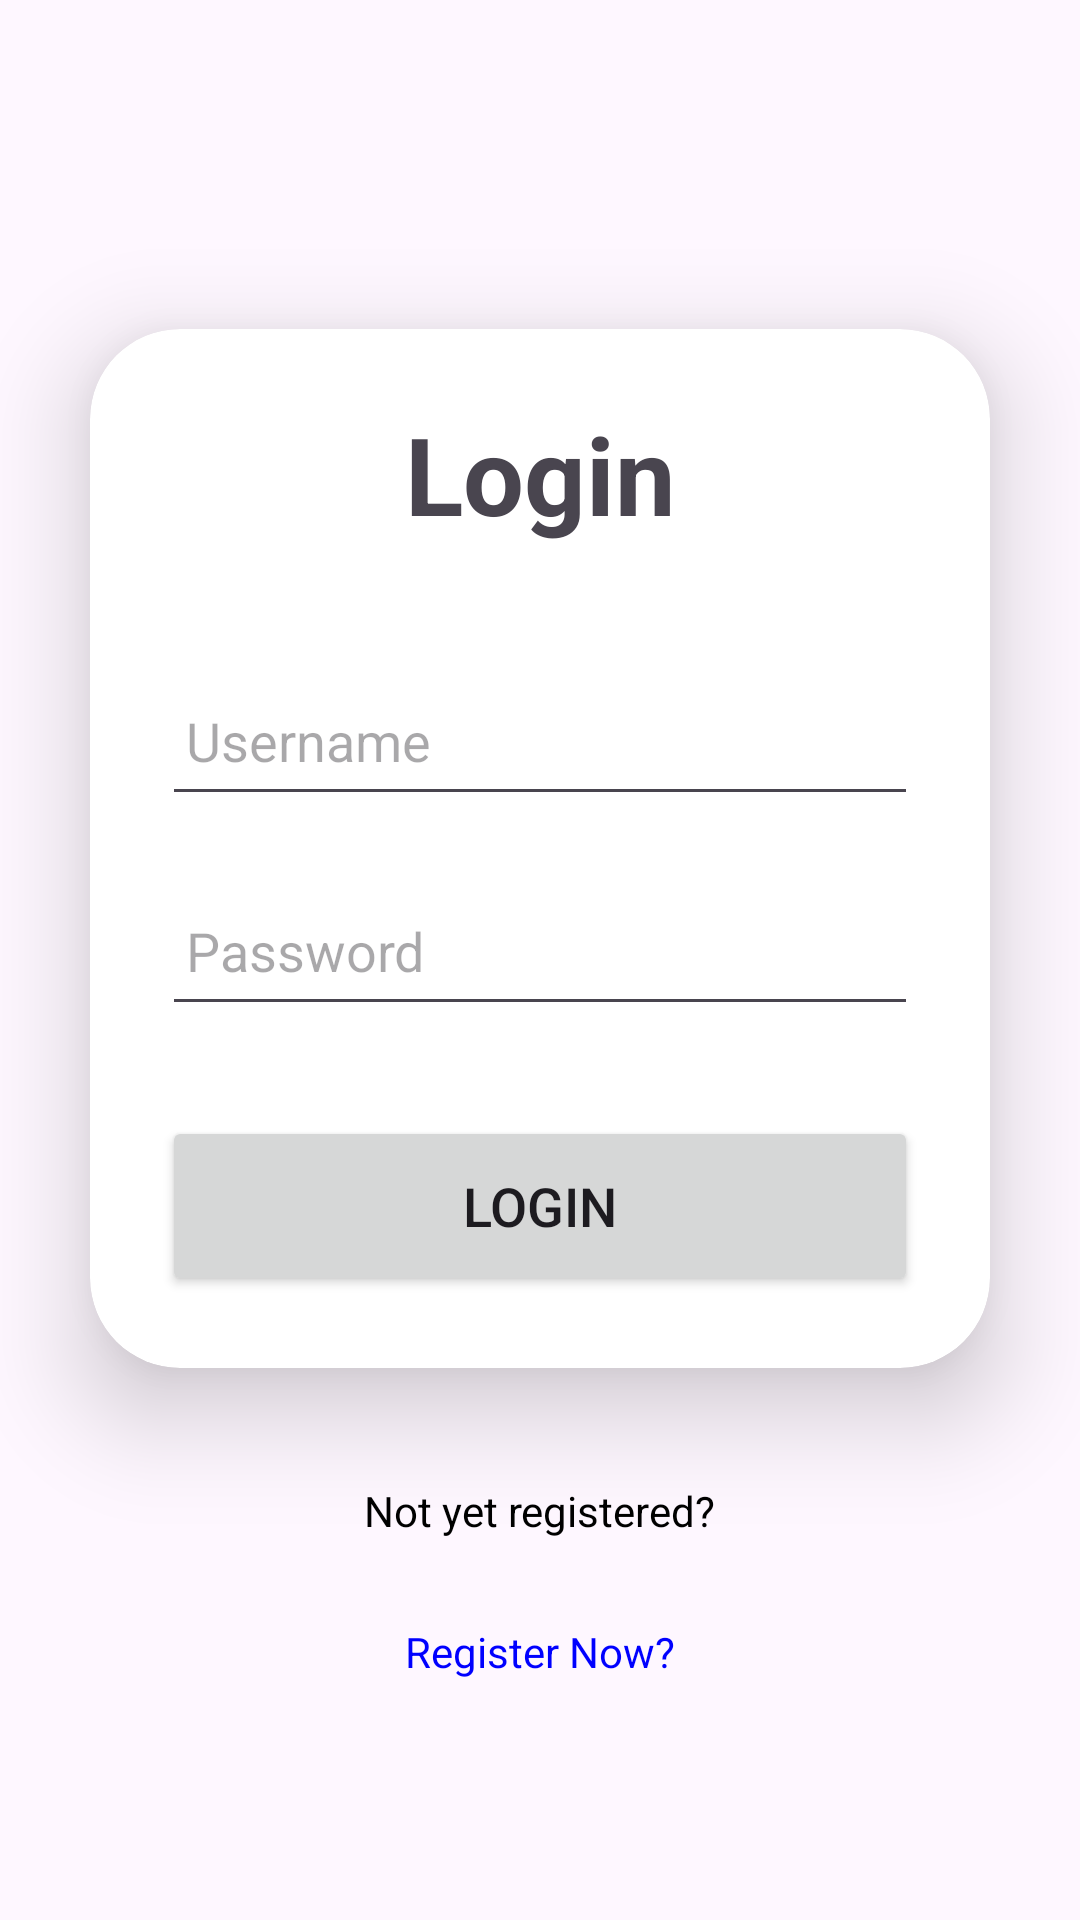

Layout XML and referenced resources for this Android screen:
<!-- AndroidManifest.xml: application theme Theme.TugasUTSPemrogramanMobile -->
<!-- res/layout/activity_login2.xml -->
<?xml version="1.0" encoding="utf-8"?>
<androidx.constraintlayout.widget.ConstraintLayout xmlns:android="http://schemas.android.com/apk/res/android"
    xmlns:app="http://schemas.android.com/apk/res-auto"
    xmlns:tools="http://schemas.android.com/tools"
    android:id="@+id/main"
    android:layout_width="match_parent"
    android:layout_height="match_parent"
    tools:context=".Login">


    <LinearLayout
        xmlns:android="http://schemas.android.com/apk/res/android"
        xmlns:app="http://schemas.android.com/apk/res-auto"
        xmlns:tools="http://schemas.android.com/tools"
        xmlns:card_view="http://schemas.android.com/apk/res-auto"
        android:layout_width="match_parent"
        android:layout_height="match_parent"
        android:orientation="vertical"
        android:gravity="center"
        tools:context=".MainActivity">
        <androidx.cardview.widget.CardView
            android:layout_width="match_parent"
            android:layout_height="wrap_content"
            android:layout_margin="30dp"
            app:cardCornerRadius="30dp"
            app:cardElevation="20dp"
          >
            <LinearLayout
                android:layout_width="match_parent"
                android:layout_height="wrap_content"
                android:orientation="vertical"
                android:layout_gravity="center_horizontal"
                android:padding="24dp">
                <TextView
                    android:layout_width="match_parent"
                    android:layout_height="wrap_content"
                    android:text="Login"
                    android:id="@+id/loginText"
                    android:textSize="36sp"
                    android:textAlignment="center"
                    android:textStyle="bold"
                   />
                <EditText
                    android:layout_width="match_parent"
                    android:layout_height="50dp"
                    android:id="@+id/username"
                    android:drawablePadding="8dp"
                    android:hint="Username"
                    android:padding="8dp"
                    android:textColor="@color/black"
                    android:textColorHighlight="@color/cardview_dark_background"
                    android:layout_marginTop="40dp"/>
                <EditText
                    android:layout_width="match_parent"
                    android:layout_height="50dp"
                    android:id="@+id/password"
                    android:drawablePadding="8dp"
                    android:hint="Password"
                    android:padding="8dp"
                    android:inputType="textPassword"
                    android:textColor="@color/black"
                    android:textColorHighlight="@color/cardview_dark_background"
                    android:layout_marginTop="20dp"/>
                <Button
                    android:layout_width="match_parent"
                    android:layout_height="60dp"
                    android:id="@+id/loginButton"
                    android:text="Login"
                    android:textSize="18sp"
                    android:layout_marginTop="30dp"
                    app:cornerRadius = "20dp"/>
            </LinearLayout>
        </androidx.cardview.widget.CardView>
        <TextView
            android:layout_width="wrap_content"
            android:layout_height="wrap_content"
            android:padding="8dp"
            android:text="Not yet registered?"
            android:textSize="14sp"
            android:textAlignment="center"
            android:textAppearance="@color/design_default_color_on_primary"
            android:id="@+id/signupText"
            android:layout_marginBottom="20dp"/>

        <TextView
            android:layout_width="wrap_content"
            android:layout_height="wrap_content"
            android:textColor="#0000FF"
            android:text="Register Now?"
            android:textSize="14sp"
            android:textAlignment="center"
            android:textAppearance="@color/design_default_color_on_primary"
            android:id="@+id/RegisterText"
            />
    </LinearLayout>


</androidx.constraintlayout.widget.ConstraintLayout>
<!-- resources referenced by this layout -->
<resources>
  <style name="Theme.TugasUTSPemrogramanMobile" parent="Base.Theme.TugasUTSPemrogramanMobile" />
  <style name="Base.Theme.TugasUTSPemrogramanMobile" parent="Theme.Material3.DayNight.NoActionBar">
          
          
      </style>
  <!-- not gathered from this repository: default colours our renderer supplied (Android Studio template values) -->
  <color name="black">#FF000000</color>
</resources>
